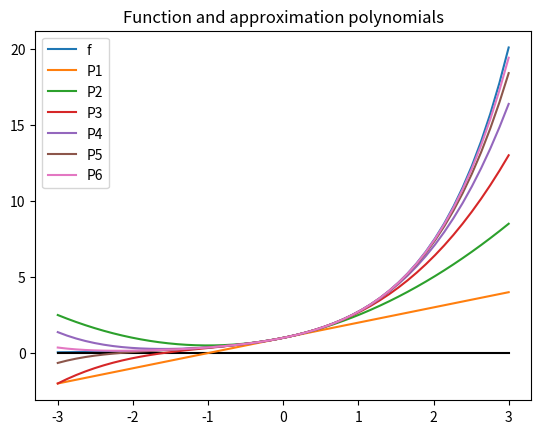

Write Python code to recreate this figure.
# -*- coding: utf-8 -*-
"""
Created on Wed Feb  6 16:15:12 2019

@author: UO258425
"""

import numpy as np
import matplotlib.pyplot as plt
#--------------------------------------
# Define f
f = lambda x: np.exp(x)
#--------------------------------------
# Define the polynomials
def P(x0,degree):
    polynomial = 0.
    factorial = 1.

    for i in range(degree + 1):
        term = x0**i/factorial
        polynomial += term
        factorial *= i+1

    return polynomial 
#--------------------------------------
a = -3.; b = 3.
x = np.linspace(a,b)
OX = 0*x                               

plt.plot(x,f(x), label = 'f')
plt.plot(x,OX,'k') 

for degree in range(1,7):
    plt.plot(x,P(x,degree), label = 'P'+str(degree))
    plt.title('Function and approximation polynomials') 
    plt.legend()   
    plt.pause(2)                        
plt.show()
